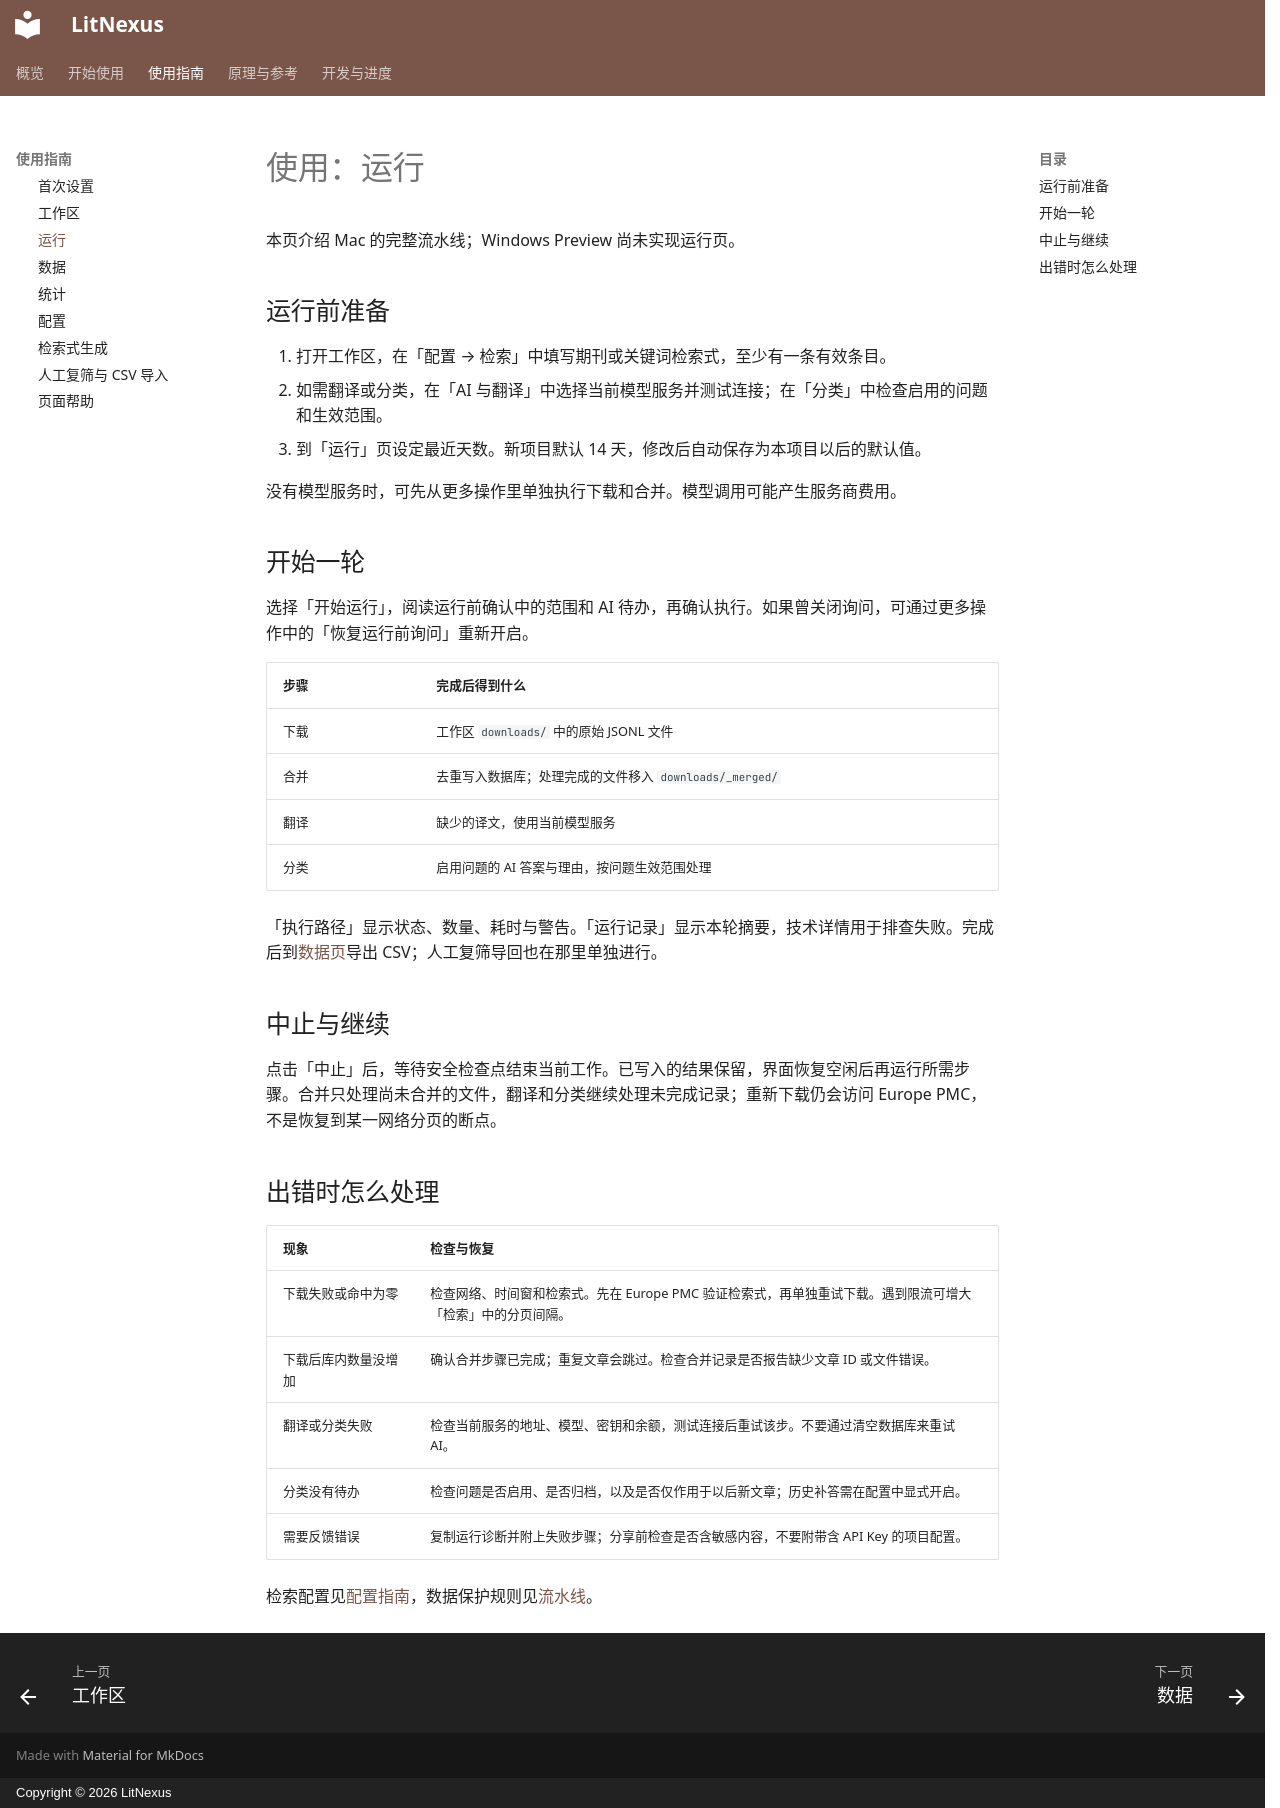

repository: kiancai/LitNexus · page: guide/run/index.html · generator: mkdocs · copyright: Copyright © 2026 LitNexus

# 使用：运行

本页介绍 Mac 的完整流水线；Windows Preview 尚未实现运行页。

## 运行前准备

1. 打开工作区，在「配置 → 检索」中填写期刊或关键词检索式，至少有一条有效条目。
2. 如需翻译或分类，在「AI 与翻译」中选择当前模型服务并测试连接；在「分类」中检查启用的问题和生效范围。
3. 到「运行」页设定最近天数。新项目默认 14 天，修改后自动保存为本项目以后的默认值。

没有模型服务时，可先从更多操作里单独执行下载和合并。模型调用可能产生服务商费用。

## 开始一轮

选择「开始运行」，阅读运行前确认中的范围和 AI 待办，再确认执行。如果曾关闭询问，可通过更多操作中的「恢复运行前询问」重新开启。

| 步骤 | 完成后得到什么 |
|---|---|
| 下载 | 工作区 `downloads/` 中的原始 JSONL 文件 |
| 合并 | 去重写入数据库；处理完成的文件移入 `downloads/_merged/` |
| 翻译 | 缺少的译文，使用当前模型服务 |
| 分类 | 启用问题的 AI 答案与理由，按问题生效范围处理 |

「执行路径」显示状态、数量、耗时与警告。「运行记录」显示本轮摘要，技术详情用于排查失败。完成后到[数据页](data.md)导出 CSV；人工复筛导回也在那里单独进行。

## 中止与继续

点击「中止」后，等待安全检查点结束当前工作。已写入的结果保留，界面恢复空闲后再运行所需步骤。合并只处理尚未合并的文件，翻译和分类继续处理未完成记录；重新下载仍会访问 Europe PMC，不是恢复到某一网络分页的断点。

## 出错时怎么处理

| 现象 | 检查与恢复 |
|---|---|
| 下载失败或命中为零 | 检查网络、时间窗和检索式。先在 Europe PMC 验证检索式，再单独重试下载。遇到限流可增大「检索」中的分页间隔。 |
| 下载后库内数量没增加 | 确认合并步骤已完成；重复文章会跳过。检查合并记录是否报告缺少文章 ID 或文件错误。 |
| 翻译或分类失败 | 检查当前服务的地址、模型、密钥和余额，测试连接后重试该步。不要通过清空数据库来重试 AI。 |
| 分类没有待办 | 检查问题是否启用、是否归档，以及是否仅作用于以后新文章；历史补答需在配置中显式开启。 |
| 需要反馈错误 | 复制运行诊断并附上失败步骤；分享前检查是否含敏感内容，不要附带含 API Key 的项目配置。 |

检索配置见[配置指南](settings.md)，数据保护规则见[流水线](../reference/pipeline.md)。
